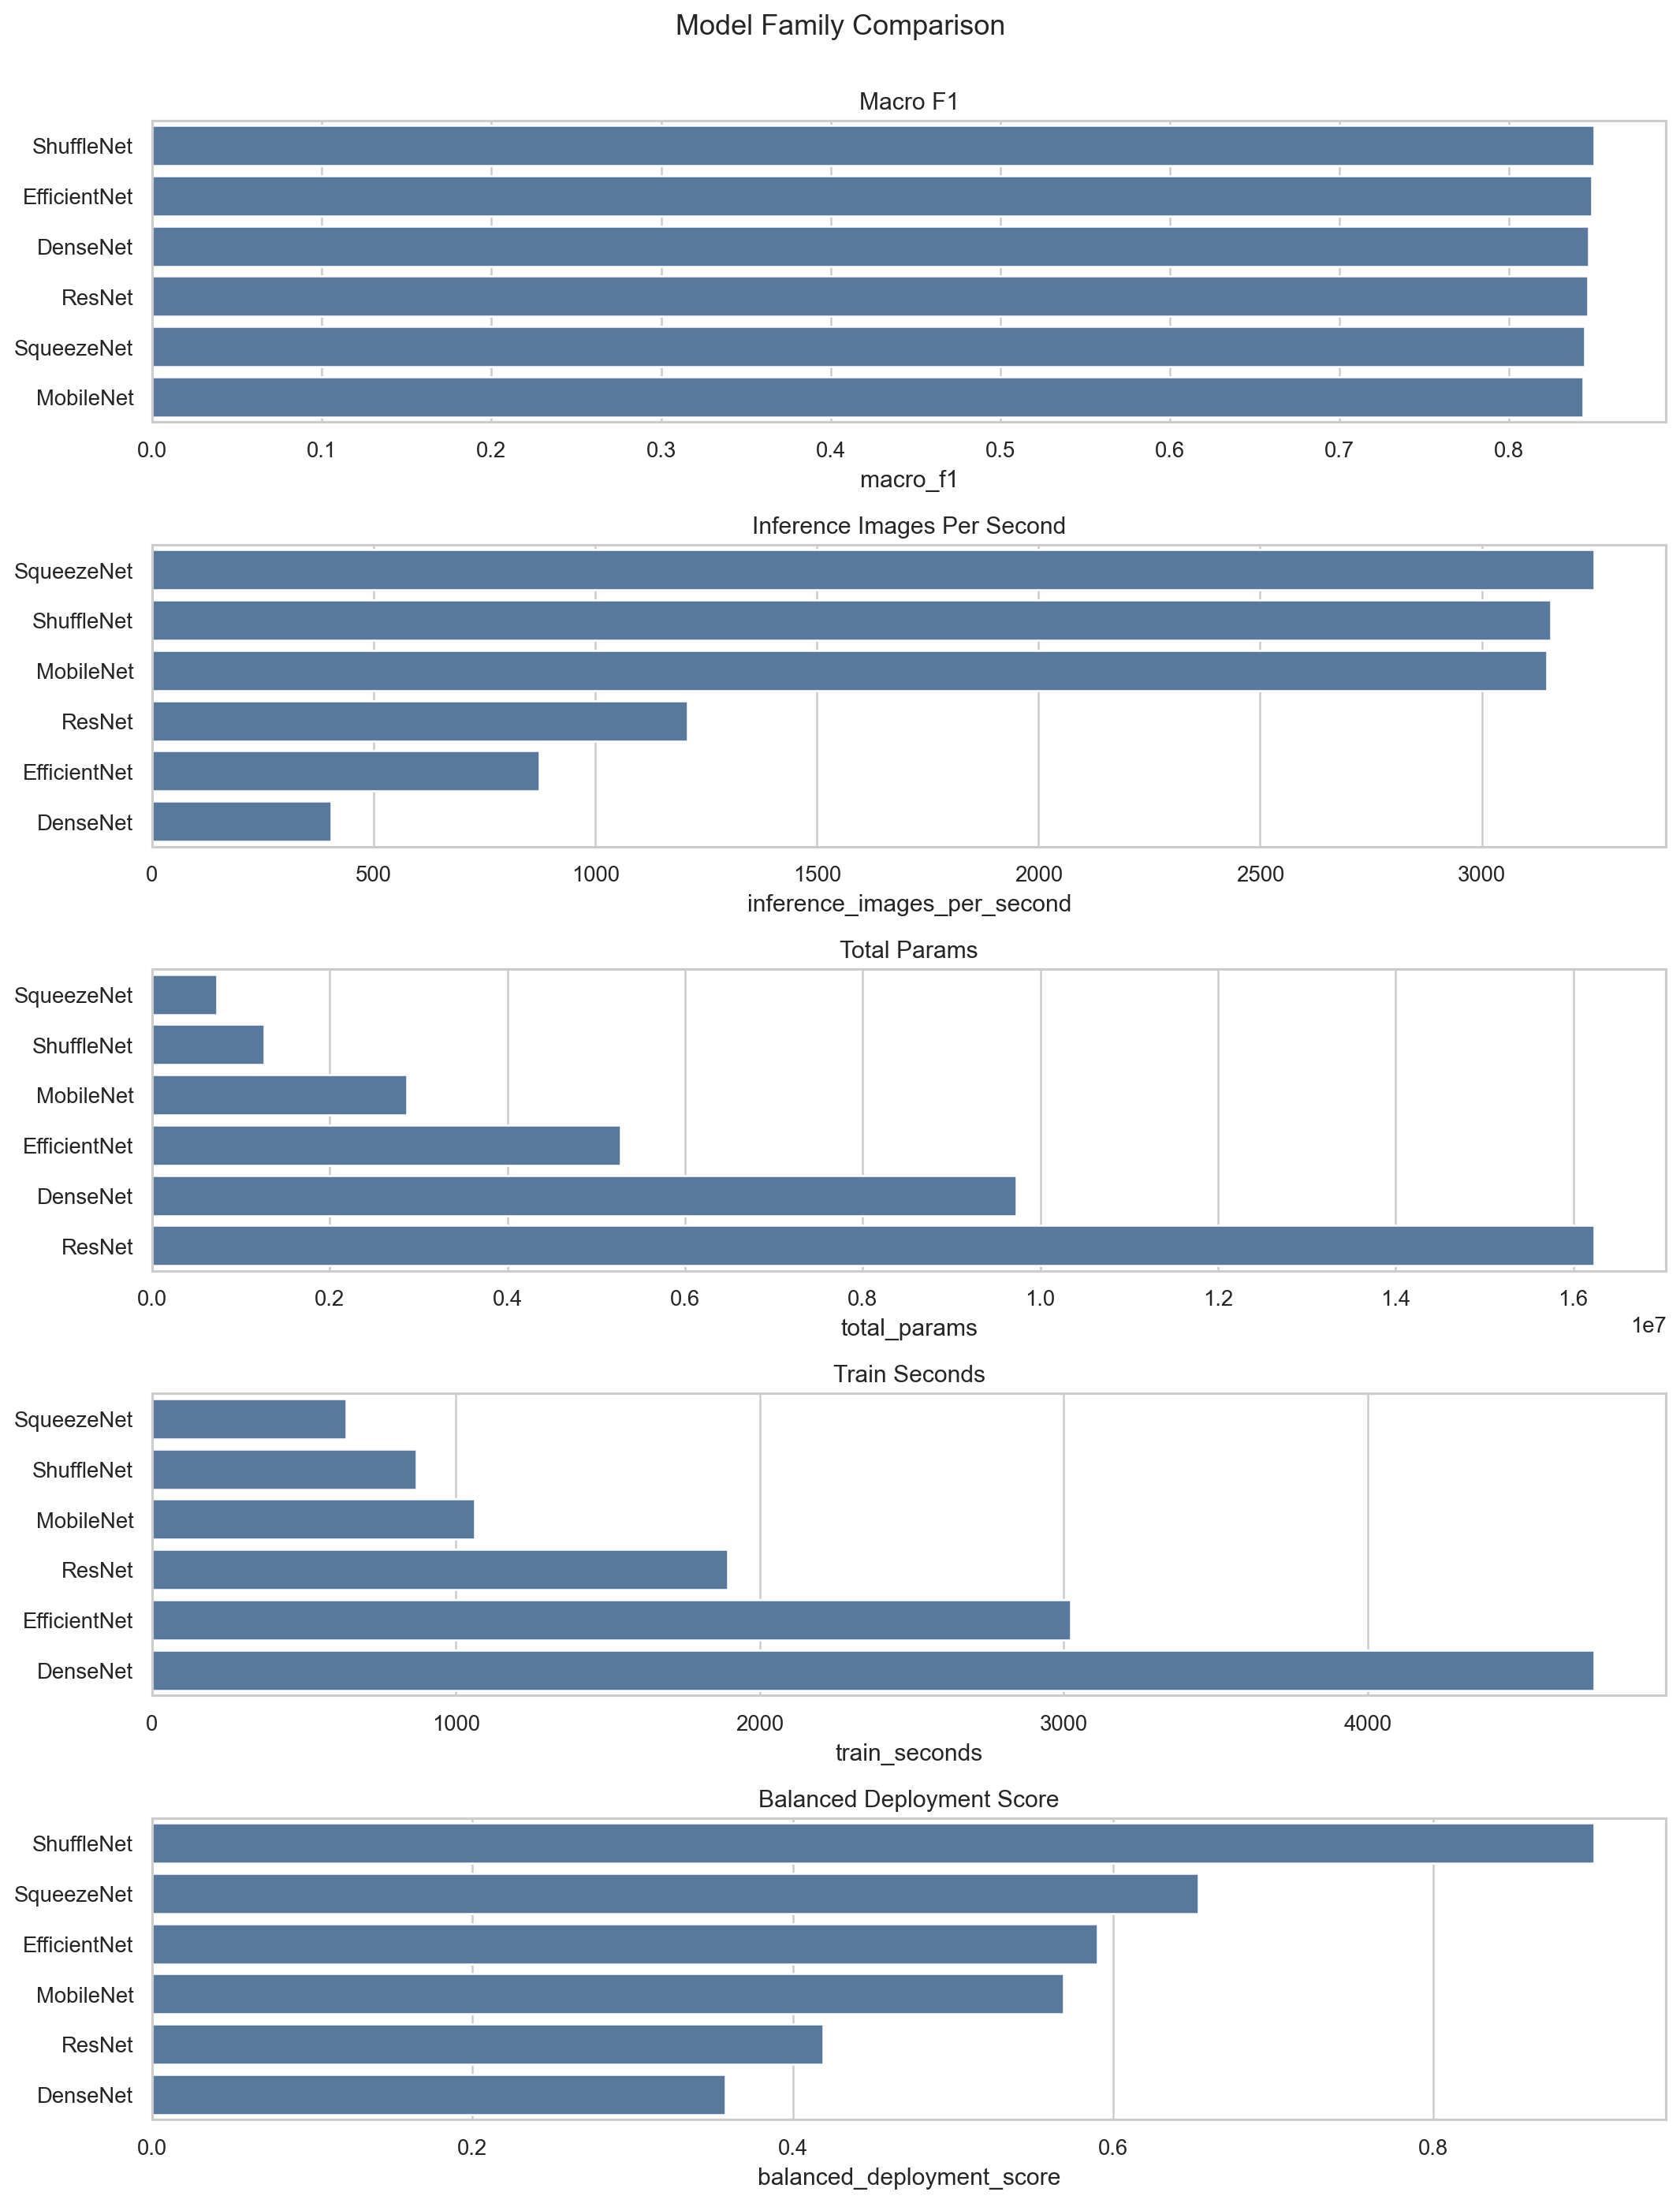

Source data for this figure (header and first rows):
family, models, macro_f1, accuracy, train_seconds, inference_images_per_second, total_params, balanced_deployment_score
DenseNet, 2, 0.8465, 0.7681, 4745, 404.3, 9731273, 0.3581
EfficientNet, 2, 0.8486, 0.7708, 3021, 874.1, 5271895, 0.5902
MobileNet, 2, 0.8436, 0.7633, 1060, 3147, 2870321, 0.5689
ResNet, 2, 0.8461, 0.7681, 1893, 1208, 16235209, 0.4187
ShuffleNet, 1, 0.85, 0.7713, 869.1, 3156, 1262829, 0.9004
SqueezeNet, 1, 0.8445, 0.7636, 637.5, 3253, 727113, 0.6533
